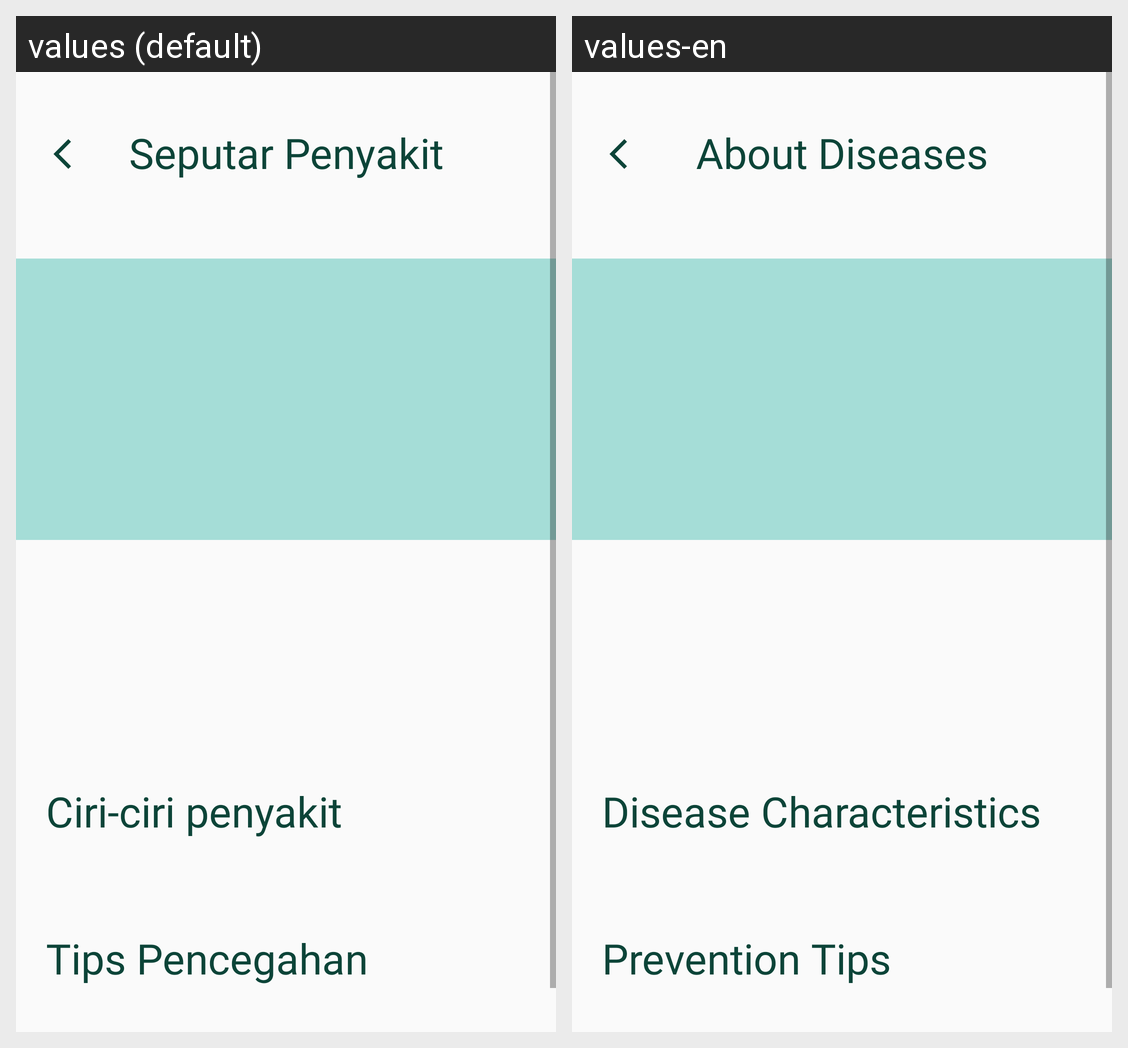

Here is an Android app screen in its default locale and in the app's own translations. Write out the translated-string differences for the strings that appear on this screen.
Android screen res/layout/fragment_main_keluhan.xml rendered under 2 locales, left to right: values (default), values-en. Device: Nexus 5 (rendered at 1080×1920; each locale shown at half size, 540×960, under a caption strip naming it); theme Theme.AppProj.
Strings drawn on this screen, with the default value and each locale's value (text and hints the layout hard-codes, and strings that could not be matched under every locale, appear in the picture but are not listed):

seputar_penyakit
  values: Seputar Penyakit
  values-en: About Diseases

ciri_ciri_penyakit
  values: Ciri-ciri penyakit
  values-en: Disease Characteristics

tips_pencegahan
  values: Tips Pencegahan
  values-en: Prevention Tips
